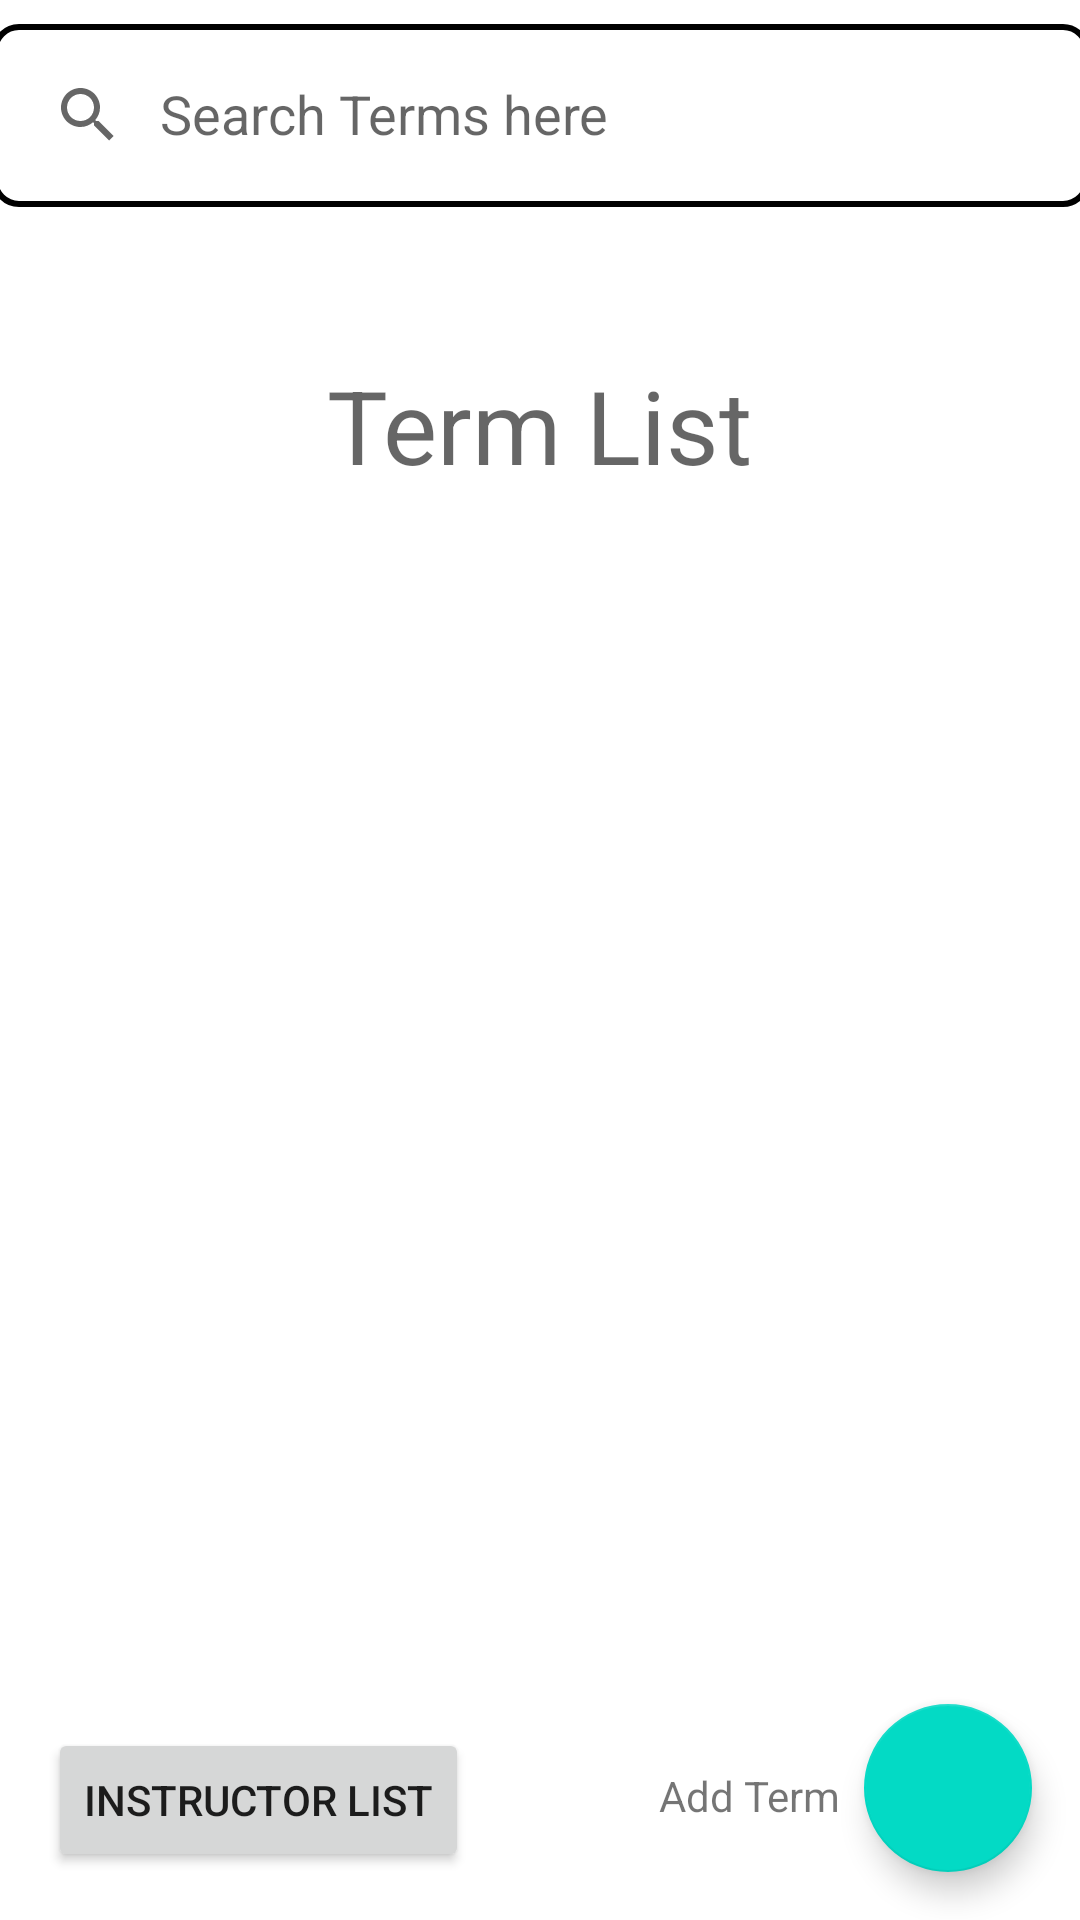

Android layout source for this screen:
<!-- AndroidManifest.xml: application theme Theme.C196App -->
<!-- res/layout/activity_term_list.xml -->
<?xml version="1.0" encoding="utf-8"?>
<androidx.constraintlayout.widget.ConstraintLayout xmlns:android="http://schemas.android.com/apk/res/android"
    xmlns:app="http://schemas.android.com/apk/res-auto"
    xmlns:tools="http://schemas.android.com/tools"
    android:layout_width="match_parent"
    android:layout_height="match_parent"
    tools:context=".ui.TermList">

    <TextView
        android:id="@+id/textTermTitle"
        android:layout_width="wrap_content"
        android:layout_height="wrap_content"
        android:layout_marginTop="50dp"
        android:text="Term List"
        android:textAppearance="@style/TextAppearance.AppCompat.Display1"
        app:layout_constraintEnd_toEndOf="parent"
        app:layout_constraintStart_toStartOf="parent"
        app:layout_constraintTop_toBottomOf="@+id/searchBar" />

    <com.google.android.material.floatingactionbutton.FloatingActionButton
        android:id="@+id/addTermButton"
        android:layout_width="wrap_content"
        android:layout_height="wrap_content"
        android:layout_marginEnd="16dp"
        android:layout_marginBottom="16dp"
        android:clickable="true"
        app:layout_constraintBottom_toBottomOf="parent"
        app:layout_constraintEnd_toEndOf="parent"
        app:srcCompat="@drawable/ic_baseline_add_box_24" />

    <androidx.recyclerview.widget.RecyclerView
        android:id="@+id/termrecyclerview"
        android:layout_width="411dp"
        android:layout_height="400dp"
        app:layout_constraintBottom_toBottomOf="parent"
        app:layout_constraintEnd_toEndOf="parent"
        app:layout_constraintRight_toRightOf="parent"
        app:layout_constraintStart_toStartOf="parent"
        app:layout_constraintTop_toBottomOf="@+id/textTermTitle"
        app:layout_constraintVertical_bias="0.3" />

    <TextView
        android:id="@+id/textView5"
        android:layout_width="wrap_content"
        android:layout_height="wrap_content"
        android:layout_marginEnd="8dp"
        android:layout_marginBottom="32dp"
        android:text="Add Term"
        app:layout_constraintBottom_toBottomOf="parent"
        app:layout_constraintEnd_toStartOf="@+id/addTermButton" />

    <Button
        android:id="@+id/gotoInstructorList"
        android:layout_width="wrap_content"
        android:layout_height="wrap_content"
        android:layout_marginStart="16dp"
        android:layout_marginBottom="16dp"
        android:text="Instructor List"
        app:layout_constraintBottom_toBottomOf="parent"
        app:layout_constraintStart_toStartOf="parent" />

    <androidx.appcompat.widget.SearchView
        android:id="@+id/searchBar"
        android:layout_width="366dp"
        android:layout_height="61dp"
        android:layout_marginTop="8dp"
        android:background="@drawable/search_view_bg"
        app:iconifiedByDefault="false"
        app:layout_constraintEnd_toEndOf="parent"
        app:layout_constraintStart_toStartOf="parent"
        app:layout_constraintTop_toTopOf="parent"
        app:queryHint="Search Terms here"
        tools:ignore="MissingClass" />
</androidx.constraintlayout.widget.ConstraintLayout>
<!-- resources referenced by this layout -->
<resources>
  <!-- drawable search_view_bg (drawable) -->
  <?xml version="1.0" encoding="utf-8"?>
  <shape xmlns:android="http://schemas.android.com/apk/res/android">
  
      <corners android:radius="8dp" />
      <stroke android:color="@color/black"
          android:width="2dp"/>
  
  </shape>
  <style name="Theme.C196App" parent="Theme.MaterialComponents.DayNight.DarkActionBar">
          
          <item name="colorPrimary">@color/purple_500</item>
          <item name="colorPrimaryVariant">@color/purple_700</item>
          <item name="colorOnPrimary">@color/white</item>
          
          <item name="colorSecondary">@color/teal_200</item>
          <item name="colorSecondaryVariant">@color/teal_700</item>
          <item name="colorOnSecondary">@color/black</item>
          
          <item name="android:statusBarColor">?attr/colorPrimaryVariant</item>
          
      </style>
  <!-- not gathered from this repository: default colours our renderer supplied (Android Studio template values) -->
  <color name="purple_500">#FF6200EE</color>
  <color name="purple_700">#FF3700B3</color>
  <color name="teal_200">#FF03DAC5</color>
  <color name="teal_700">#FF018786</color>
  <color name="black">#FF000000</color>
  <color name="white">#FFFFFFFF</color>
</resources>
